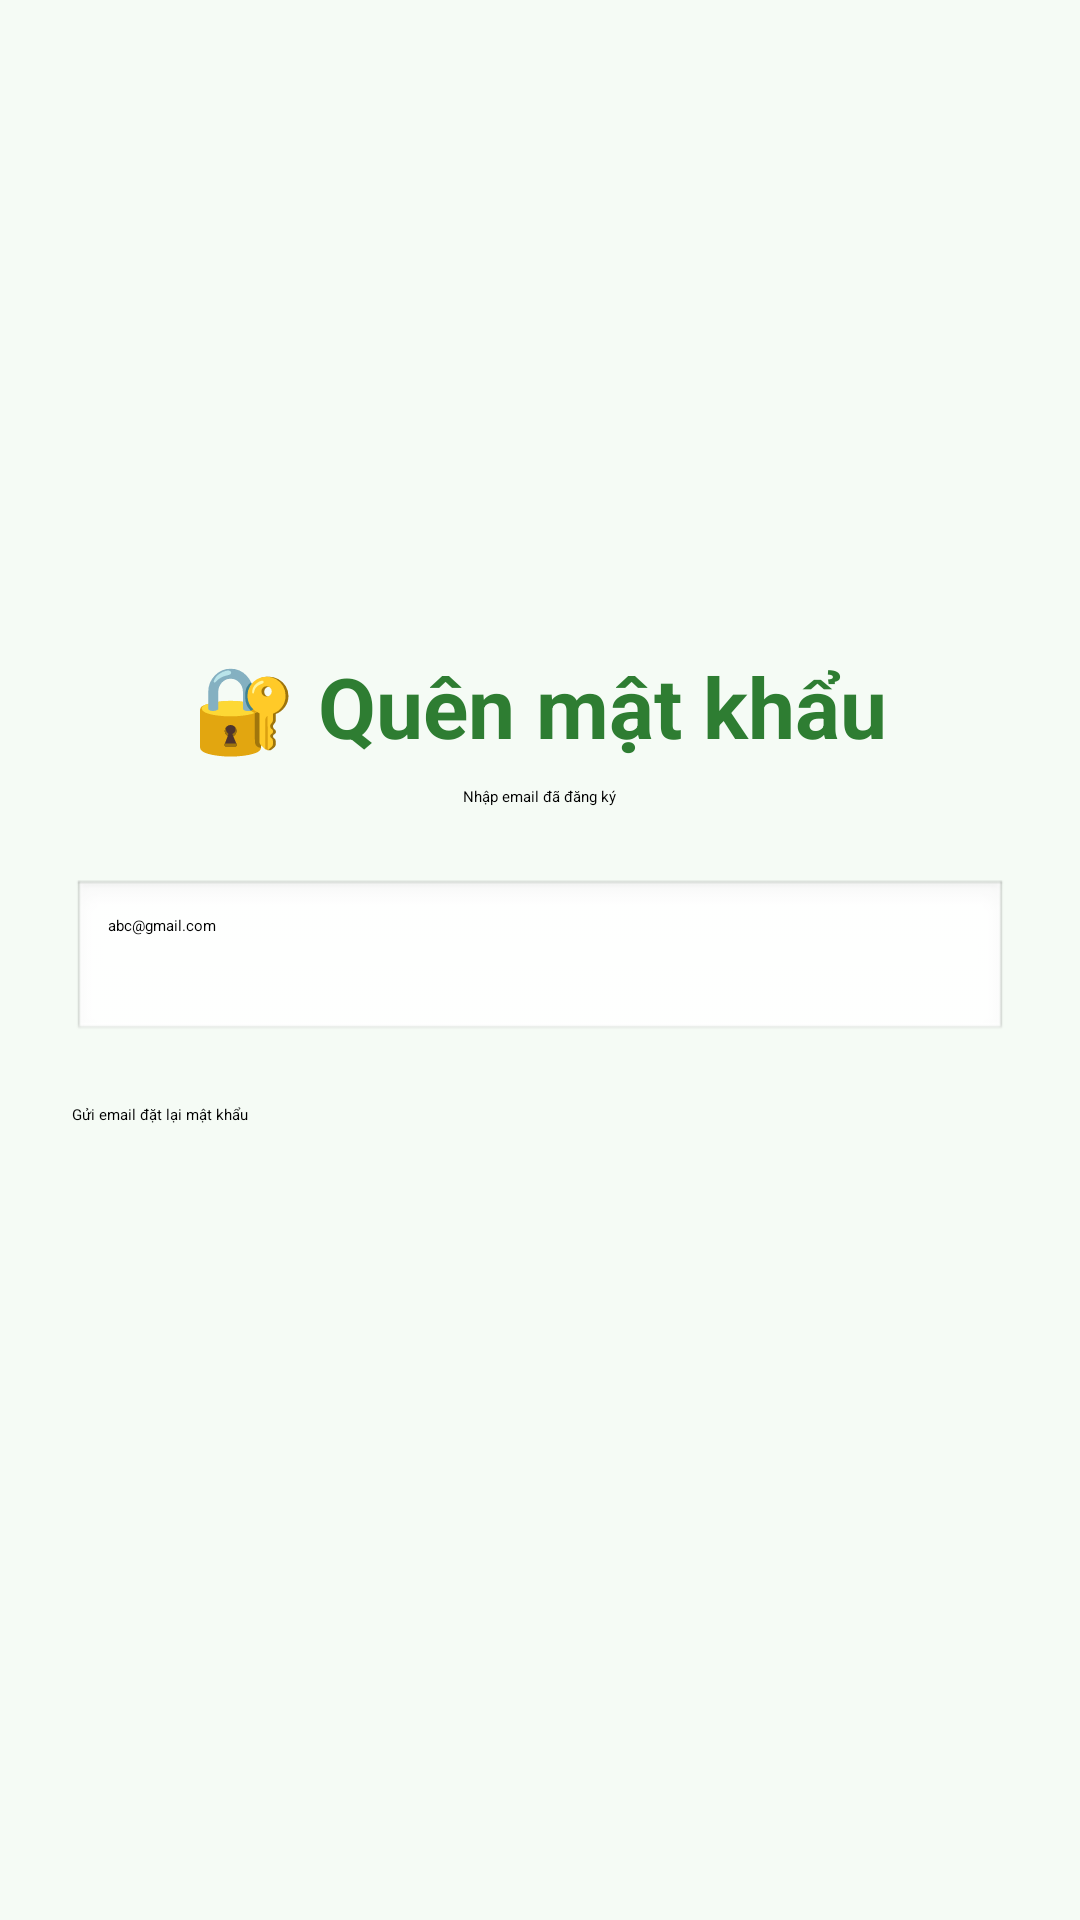

Produce the Android XML layout that renders to this screen, including the resource entries it uses.
<!-- AndroidManifest.xml: activity theme Theme.SpendWise -->
<!-- res/layout/activity_forgot_password.xml -->
<?xml version="1.0" encoding="utf-8"?>
<LinearLayout
    xmlns:android="http://schemas.android.com/apk/res/android"
    android:layout_width="match_parent"
    android:layout_height="match_parent"
    android:background="#F5FBF5"
    android:gravity="center"
    android:orientation="vertical"
    android:padding="24dp">

    <TextView
        android:layout_width="wrap_content"
        android:layout_height="wrap_content"
        android:text="🔐 Quên mật khẩu"
        android:textColor="#2E7D32"
        android:textSize="28sp"
        android:textStyle="bold"/>

    <TextView
        android:layout_width="wrap_content"
        android:layout_height="wrap_content"
        android:layout_marginTop="8dp"
        android:text="Nhập email đã đăng ký"/>

    <EditText
        android:id="@+id/edtEmailReset"
        android:layout_width="match_parent"
        android:layout_height="55dp"
        android:layout_marginTop="24dp"
        android:background="@android:drawable/edit_text"
        android:hint="abc@gmail.com"
        android:padding="12dp"/>

    <Button
        android:id="@+id/btnSendReset"
        android:layout_width="match_parent"
        android:layout_height="55dp"
        android:layout_marginTop="20dp"
        android:backgroundTint="#4CAF50"
        android:text="Gửi email đặt lại mật khẩu"
        android:textAllCaps="false"/>
</LinearLayout>
<!-- resources referenced by this layout -->
<resources>
  <style name="Theme.SpendWise" parent="Base.Theme.SpendWise">
          
          <item name="android:navigationBarColor">@android:color/transparent</item>
          <item name="android:statusBarColor">@android:color/transparent</item>
          <item name="android:windowLightStatusBar">?attr/isLightTheme</item>
      </style>
</resources>
